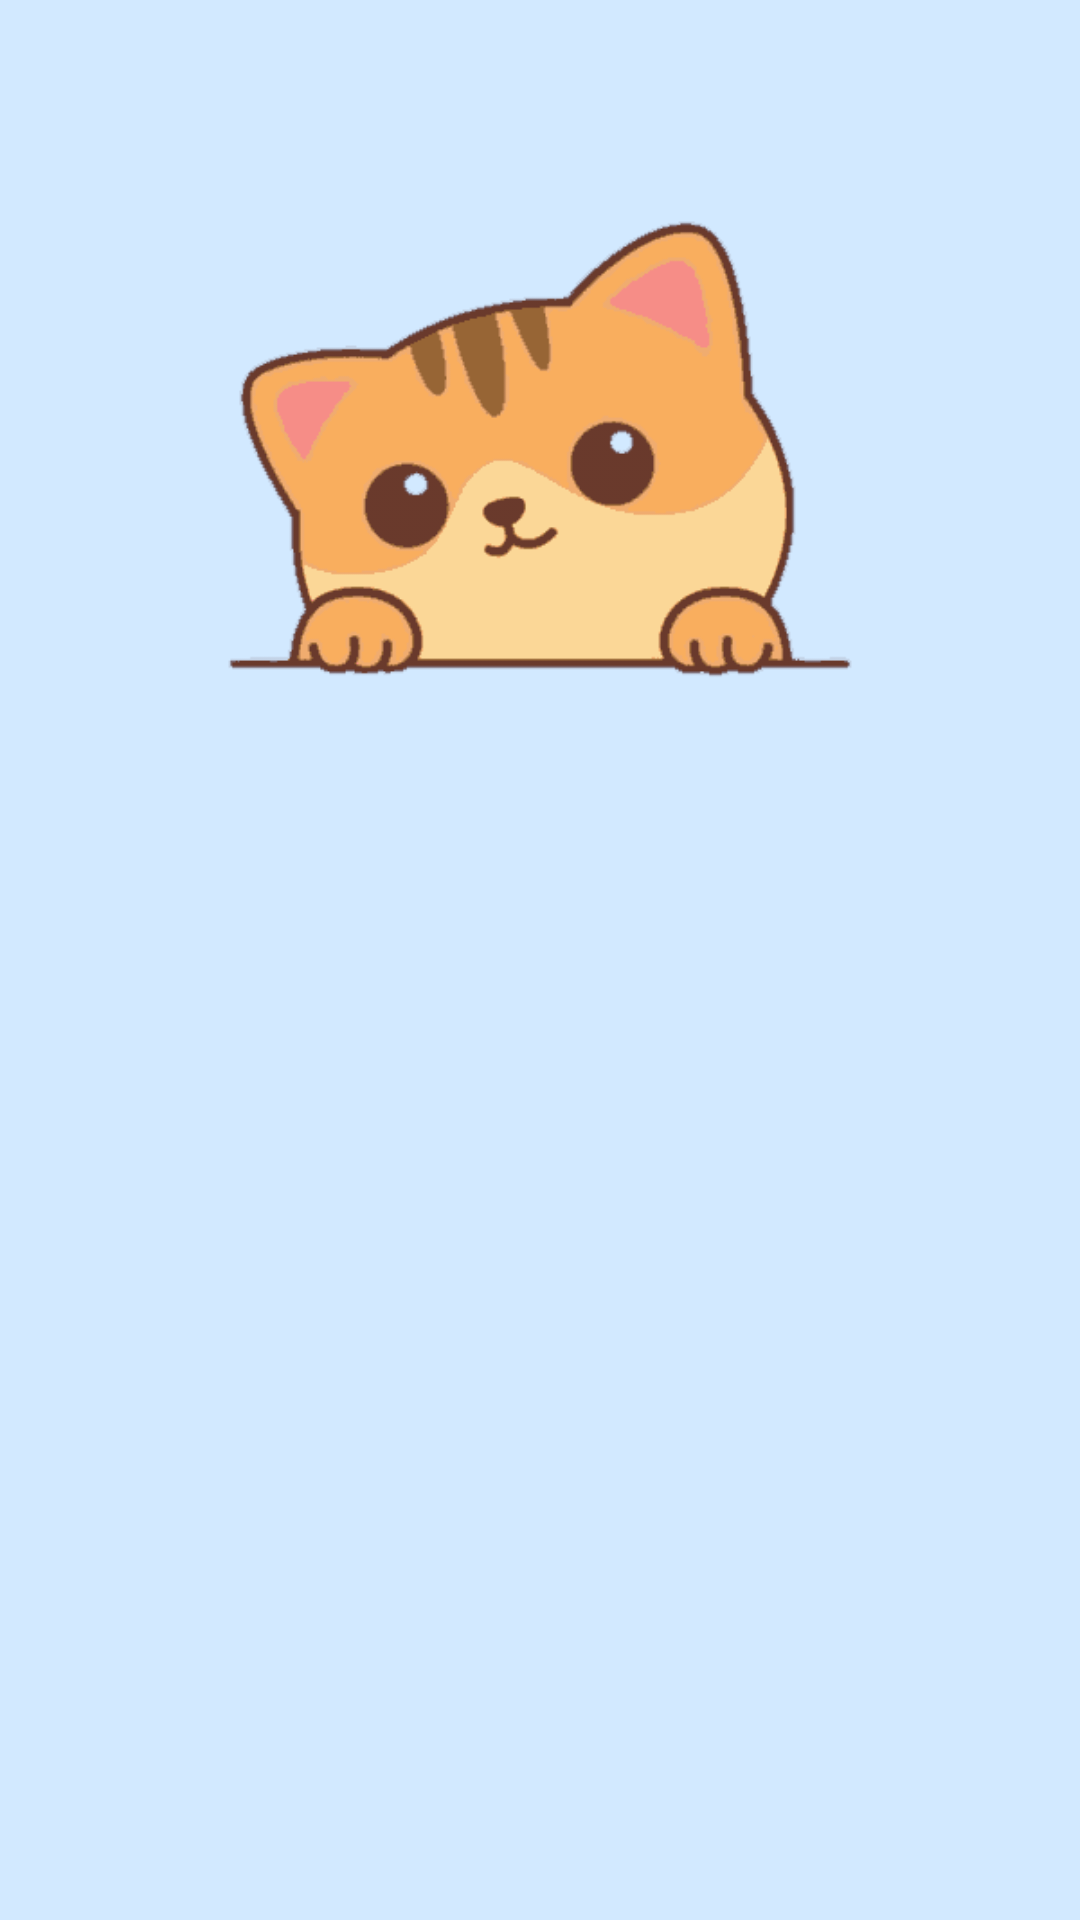

The Android layout XML behind this screen, and the referenced resources:
<!-- AndroidManifest.xml: application theme Theme.KitaTeman -->
<!-- res/layout/activity_welcome.xml -->
<?xml version="1.0" encoding="utf-8"?>
<ScrollView xmlns:android="http://schemas.android.com/apk/res/android"
    xmlns:tools="http://schemas.android.com/tools"
    android:layout_width="match_parent"
    android:layout_height="match_parent"
    android:background="@color/blue"
    tools:context=".splasScreen.WelcomeActivity">

    <RelativeLayout
        android:layout_width="match_parent"
        android:layout_height="match_parent">


        <ImageView
            android:id="@+id/image_story"
            android:layout_width="match_parent"
            android:layout_height="300dp"
            android:src="@drawable/playstoreicon" />

        <TextView
            android:id="@+id/titleTextView"
            android:layout_width="match_parent"
            android:layout_height="wrap_content"
            android:layout_below="@+id/image_story"
            android:layout_marginStart="32dp"
            android:layout_marginTop="8dp"
            android:layout_marginEnd="32dp"
            android:alpha="0"
            android:text="@string/title_welcome_page"
            android:textColor="@color/Brown"
            android:textSize="20sp"
            android:textStyle="bold"
            tools:alpha="100" />

        <TextView
            android:id="@+id/descTextView"
            android:layout_width="match_parent"
            android:layout_height="wrap_content"
            android:layout_below="@+id/titleTextView"
            android:layout_marginStart="32dp"
            android:layout_marginTop="8dp"
            android:layout_marginEnd="32dp"
            android:alpha="0"
            android:text="@string/message_welcome_page"
            android:textColor="@color/Brown"
            android:textSize="14sp"
            tools:alpha="100" />

        <LinearLayout
            android:id="@+id/layer_two"
            android:layout_width="match_parent"
            android:layout_height="wrap_content"
            android:layout_below="@+id/descTextView"
            android:layout_marginStart="32dp"
            android:layout_marginTop="40dp"
            android:gravity="start"
            android:orientation="horizontal">

            <com.example.kitateman.itemUi.OneButton
                android:id="@+id/button_to_login"
                android:layout_width="138dp"
                android:layout_height="50dp"
                android:layout_marginRight="10dp"
                android:alpha="0"
                tools:alpha="100" />

            <com.example.kitateman.itemUi.OneButtonRegister
                android:id="@+id/button_to_register"
                android:layout_width="138dp"
                android:layout_height="50dp"
                android:layout_marginLeft="10dp"
                android:alpha="0"
                tools:alpha="100" />

        </LinearLayout>

    </RelativeLayout>

</ScrollView>
<!-- resources referenced by this layout -->
<resources>
  <color name="Brown">#693A32</color>
  <color name="blue">#D2E9FF</color>
  <!-- drawable playstoreicon: png bitmap (drawable, 4947 bytes) -->
  <string name="message_welcome_page">Share your story here with your friends from across the region.</string>
  <string name="title_welcome_page">Welcome to Our Friends App</string>
  <style name="Theme.KitaTeman" parent="Base.Theme.KitaTeman" />
  <style name="Base.Theme.KitaTeman" parent="Theme.Material3.DayNight.NoActionBar">
          <item name="colorPrimary">@color/Brown</item>
          <item name="colorOnPrimary">@color/white</item>
          
          <item name="colorSecondary">@color/Brown</item>
          <item name="colorOnSecondary">@color/black</item>
  
          <item name="android:windowActivityTransitions">true</item>
          <item name="android:windowEnterTransition">@android:transition/slide_bottom</item>
          <item name="android:windowExitTransition">@android:transition/slide_top</item>
      </style>
  <color name="white">#FFFFFFFF</color>
  <color name="black">#FF000000</color>
</resources>
